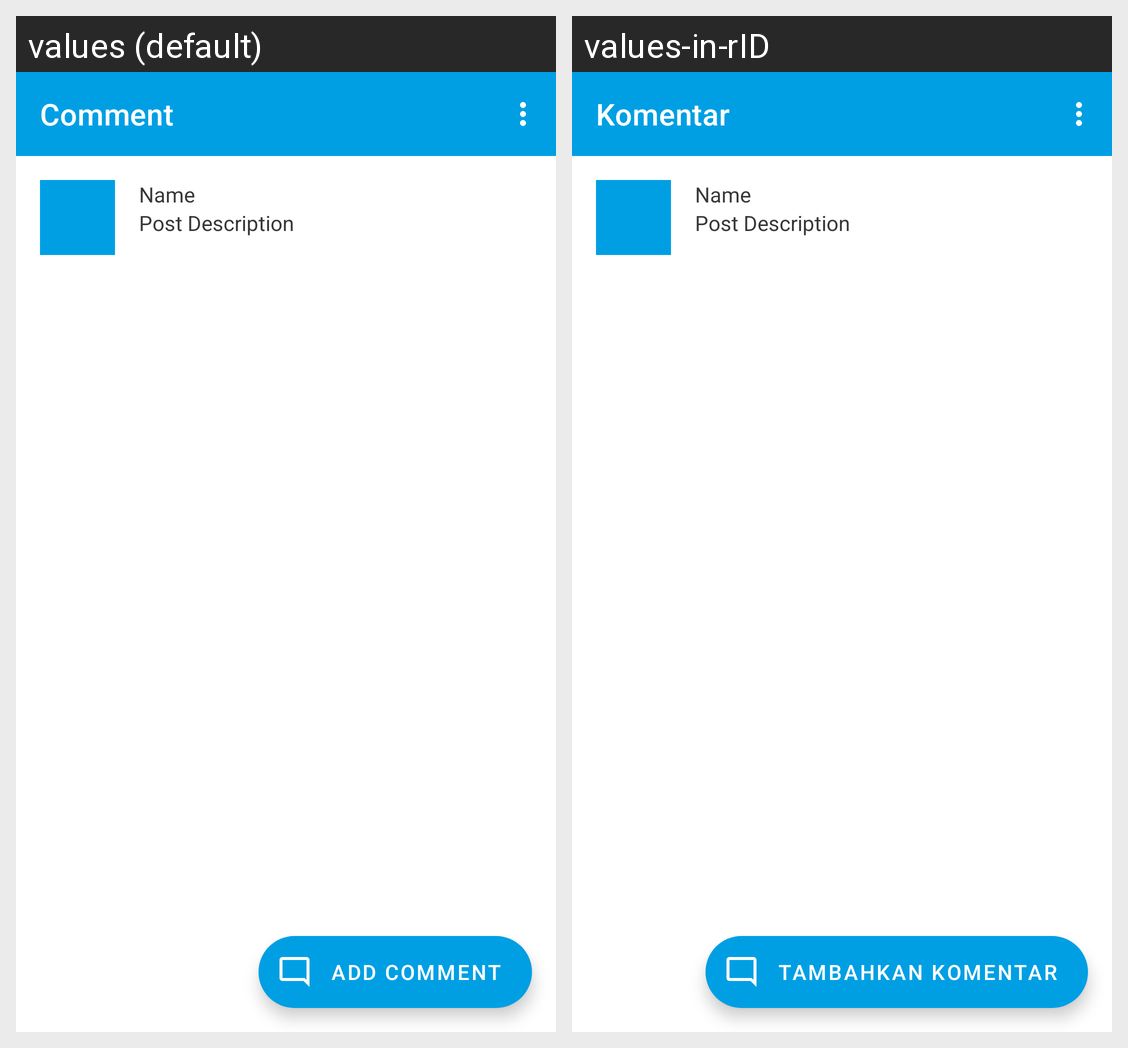

The same Android screen rendered under two of its app's locales, left to right. List the strings drawn on it with the default value and each locale's translation.
Android screen res/layout/fragment_comment.xml rendered under 2 locales, left to right: values (default), values-in-rID. Device: Nexus 5 (rendered at 1080×1920; each locale shown at half size, 540×960, under a caption strip naming it); theme Theme.CatPedigreeBase.
Strings drawn on this screen, with the default value and each locale's value (text and hints the layout hard-codes, and strings that could not be matched under every locale, appear in the picture but are not listed):

comment
  values: Comment
  values-in-rID: Komentar

name
  values: Name
  values-in-rID: Name

post_description
  values: Post Description
  values-in-rID: Post Description

add_comment
  values: Add Comment
  values-in-rID: Tambahkan komentar
